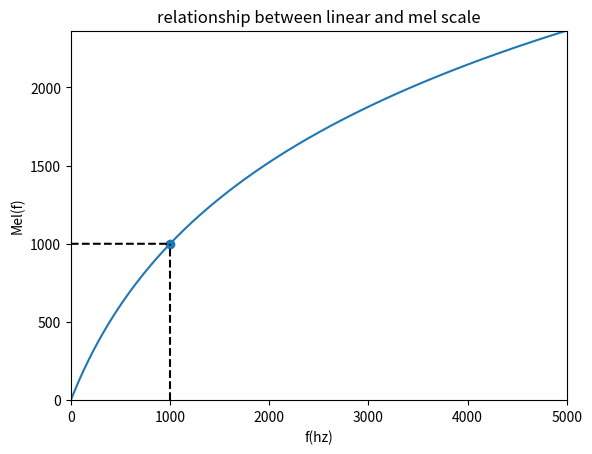

The script that saved this image: (Note: this script raises an exception after producing the figure.)
from matplotlib import pyplot as plt
import numpy as np

x = np.linspace(0, 5000, num = 50000)
y = 2595 * np.log10(1 + x / 700)
# print(len(x))
x0 = 1000
y0 = 2595 * np.log10(1 + x0 / 700)
plt.plot(x, y)
plt.scatter(x0, y0)
plt.plot([x0, x0], [0, y0], 'k--')
plt.plot([0, x0], [x0, y0], 'k--')
plt.xlabel('f(hz)')
plt.ylabel('Mel(f)')
plt.title('relationship between linear and mel scale')
plt.xlim(0, x[-1])
plt.ylim(0, y[-1])

# plt.savefig('mel_vs_f.png')
plt.show()

from matplotlib import pyplot as plt
import numpy as np
import librosa

# 使用librosa读取音频
inputWavPath = "/home/<user>/XWLB-GNLBKX/dataset_02/wav/000012.wav"
y, sr = librosa.load(inputWavPath)
yNum = np.arange(len(y))

# 截取前0.3s的音频
sampleSignal = y[0:int(sr*0.8)]
sampleNum = np.arange(len(sampleSignal))

plt.figure(figsize=(11, 7), dpi=500)
plt.subplot(211)
plt.plot(yNum/sr, y, color='black')
plt.plot(sampleNum/sr, sampleSignal, color='blue')
plt.xlabel('Time(sec)')
plt.ylabel('Amplitude')
plt.title('Waveform')

plt.subplot(212)
plt.plot(sampleNum/sr, sampleSignal, color='blue')
plt.xlabel('Time(sec)')
plt.ylabel('Amplitude')
plt.title('0~0.3s waveform')
plt.tight_layout()
# plt.savefig('.\\temp\\waveform.png', dpi=500)
plt.show()

import librosa
from matplotlib import pyplot as plt
import numpy as np

inputWavPath = "/home/<user>/XWLB-GNLBKX/dataset_02/wav/000012.wav"
sampleRate = 44100
preemphasis = 0.97

nFft = 2205
frameLength = 0.05
frameShift = 0.01

fMin = 0
fMax = sampleRate / 2

eps  = 1e-10
nMle = 80

winLength = int(sampleRate * frameLength)
hopLength = int(sampleRate * frameShift)
melBasis = librosa.filters.mel(
    sampleRate, nFft, nMle, fmin=fMin, fmax=fMax)


def getSpectrogram(inputWavPath):
    y, sr = librosa.load(inputWavPath)
    y = np.append(y[0], y[1:]-preemphasis*y[:-1]) #预加重
    linear = librosa.stft(
        y=y, n_fft=nFft, hop_length=hopLength, win_length=winLength)
    mag = np.abs(linear)
    mel = np.dot(melBasis, mag)
    mel = np.log10(np.maximum(eps, mel))
    mel = mel.T.astype(np.float32)
    return mel

def plotSpectrogram(spectrogram, filePath):
    spectrogram = spectrogram.T
    fig = plt.figure(figsize=(16, 9))
    plt.imshow(spectrogram, aspect='auto', origin='lower')
    plt.colorbar()
    plt.xlabel('frames')
    plt.tight_layout()
    plt.savefig(filePath, dpi=500)
    plt.show()


melspec = getSpectrogram(inputWavPath)
plotSpectrogram(melspec, '../temp/mel_spectrogram.png')



import librosa
from matplotlib import pyplot as plt
import numpy as np
from scipy.fftpack import dct

num_ceps = 12   #MFCC阶数，可选2~13
mfcc = dct(melspec, type=2, axis=1, norm='ortho')[:, 1:(num_ceps + 1)]
plotSpectrogram(mfcc, '../temp/mfcc.png')

(nframes, ncoeff) = mfcc.shape
cep_lifter = 22
n = np.arange(ncoeff)
lift = 1 + (cep_lifter / 2) * np.sin(np.pi * n / cep_lifter)
mfcc *= lift
plotSpectrogram(mfcc, '../temp/mfcc_list.png')


frame_num = melspec.shape[0]
cep_sum = np.sum(melspec, axis=0)
cep_squ_sum = np.sum(np.square(melspec), axis=0)
cep_mean = cep_sum / frame_num
cep_std = cep_squ_sum / frame_num - np.square(cep_mean)